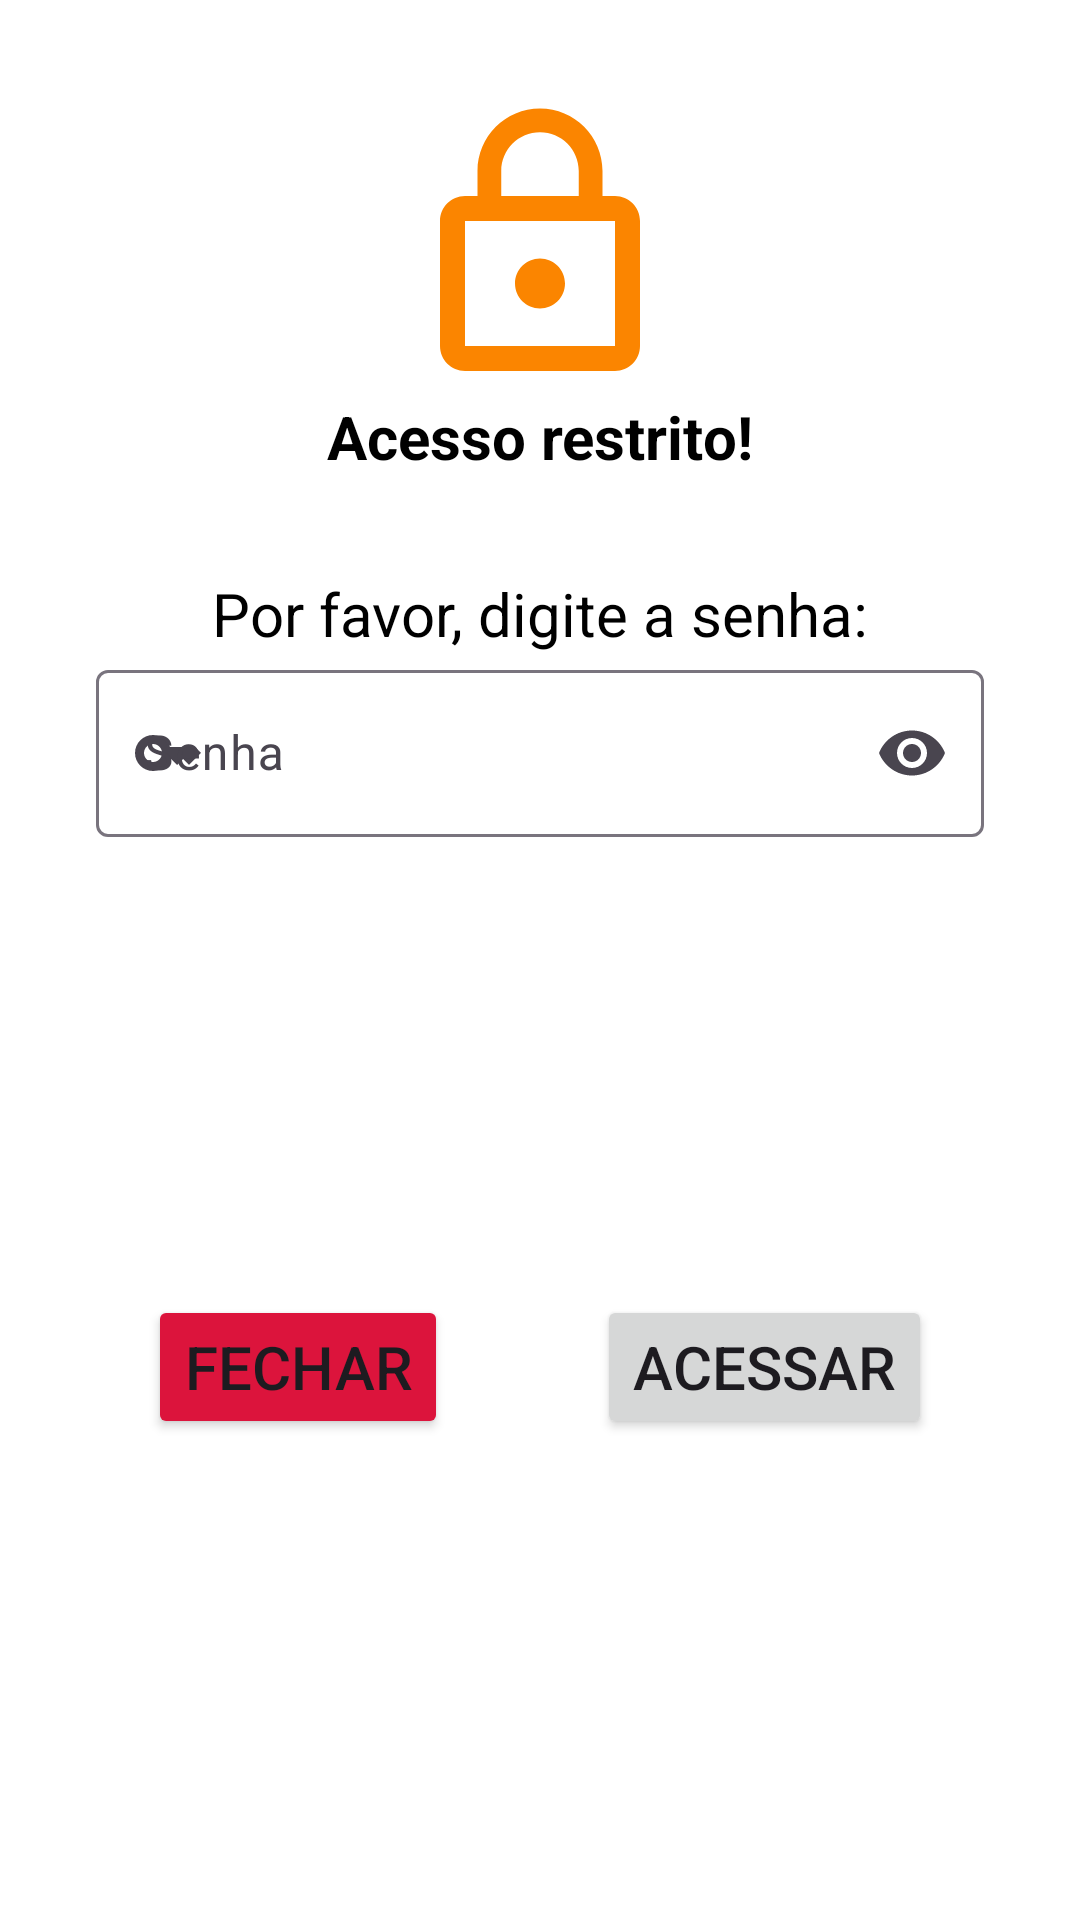

Android layout source for this screen:
<!-- AndroidManifest.xml: application theme Theme.AppAdoteJrTLRF -->
<!-- res/layout/dialog_acesso_restrito.xml -->
<?xml version="1.0" encoding="utf-8"?>
<androidx.constraintlayout.widget.ConstraintLayout xmlns:android="http://schemas.android.com/apk/res/android"
    xmlns:app="http://schemas.android.com/apk/res-auto"
    xmlns:tools="http://schemas.android.com/tools"
    android:layout_width="match_parent"
    android:layout_height="wrap_content">

    <ImageView
        android:id="@+id/imageView4"
        android:layout_width="0dp"
        android:layout_height="100dp"
        android:layout_marginStart="16dp"
        android:layout_marginTop="32dp"
        android:layout_marginEnd="16dp"
        app:layout_constraintEnd_toEndOf="parent"
        app:layout_constraintHorizontal_bias="0.5"
        app:layout_constraintStart_toStartOf="parent"
        app:layout_constraintTop_toTopOf="parent"
        app:srcCompat="@drawable/ic_restrito_24" />

    <TextView
        android:id="@+id/textView4"
        android:layout_width="wrap_content"
        android:layout_height="wrap_content"
        android:text="Acesso restrito!"
        android:textColor="@color/black"
        android:textSize="20sp"
        android:textStyle="bold"
        app:layout_constraintEnd_toEndOf="parent"
        app:layout_constraintHorizontal_bias="0.5"
        app:layout_constraintStart_toStartOf="parent"
        app:layout_constraintTop_toBottomOf="@+id/imageView4" />

    <TextView
        android:id="@+id/textView5"
        android:layout_width="wrap_content"
        android:layout_height="wrap_content"
        android:layout_marginTop="32dp"
        android:text="Por favor, digite a senha:"
        android:textColor="@color/black"
        android:textSize="20sp"
        app:layout_constraintEnd_toEndOf="parent"
        app:layout_constraintHorizontal_bias="0.5"
        app:layout_constraintStart_toStartOf="parent"
        app:layout_constraintTop_toBottomOf="@+id/textView4" />

    <com.google.android.material.textfield.TextInputLayout
        android:id="@+id/textInputSenhaRestrita"
        android:layout_width="0dp"
        android:layout_height="wrap_content"
        android:layout_marginStart="32dp"
        android:layout_marginEnd="32dp"
        app:endIconMode="password_toggle"
        app:layout_constraintEnd_toEndOf="parent"
        app:layout_constraintHorizontal_bias="0.5"
        app:layout_constraintStart_toStartOf="parent"
        app:layout_constraintTop_toBottomOf="@+id/textView5"
        app:startIconDrawable="@drawable/ic_key">

        <com.google.android.material.textfield.TextInputEditText
            android:id="@+id/editSenhaRestrita"
            android:layout_width="match_parent"
            android:layout_height="wrap_content"
            android:hint="Senha"
            android:inputType="text|textPassword" />
    </com.google.android.material.textfield.TextInputLayout>

    <Button
        android:id="@+id/btnFecharDialogSenhaRestrita"
        android:layout_width="wrap_content"
        android:layout_height="wrap_content"
        android:layout_marginTop="24dp"
        android:layout_marginBottom="32dp"
        android:backgroundTint="@color/vermelhoCarmim"
        android:text="Fechar"
        android:textSize="20sp"
        app:cornerRadius="8dp"
        app:layout_constraintBottom_toBottomOf="parent"
        app:layout_constraintEnd_toStartOf="@+id/btnChecarSenhaRestrita"
        app:layout_constraintHorizontal_bias="0.5"
        app:layout_constraintStart_toStartOf="parent"
        app:layout_constraintTop_toBottomOf="@+id/textInputSenhaRestrita" />

    <Button
        android:id="@+id/btnChecarSenhaRestrita"
        android:layout_width="wrap_content"
        android:layout_height="wrap_content"
        android:layout_marginTop="24dp"
        android:layout_marginBottom="32dp"
        android:text="Acessar"
        android:textSize="20sp"
        app:cornerRadius="8dp"
        app:layout_constraintBottom_toBottomOf="parent"
        app:layout_constraintEnd_toEndOf="parent"
        app:layout_constraintHorizontal_bias="0.5"
        app:layout_constraintStart_toEndOf="@+id/btnFecharDialogSenhaRestrita"
        app:layout_constraintTop_toBottomOf="@+id/textInputSenhaRestrita" />
</androidx.constraintlayout.widget.ConstraintLayout>
<!-- resources referenced by this layout -->
<resources>
  <color name="black">#FF000000</color>
  <color name="vermelhoCarmim">#DC143C</color>
  <!-- drawable ic_key (drawable) -->
  <vector xmlns:android="http://schemas.android.com/apk/res/android" android:height="24dp" android:tint="@color/primaria" android:viewportHeight="24" android:viewportWidth="24" android:width="24dp">
        
      <path android:fillColor="@android:color/white" android:pathData="M21,10h-8.35C11.83,7.67 9.61,6 7,6c-3.31,0 -6,2.69 -6,6s2.69,6 6,6c2.61,0 4.83,-1.67 5.65,-4H13l2,2l2,-2l2,2l4,-4.04L21,10zM7,15c-1.65,0 -3,-1.35 -3,-3c0,-1.65 1.35,-3 3,-3s3,1.35 3,3C10,13.65 8.65,15 7,15z"/>
      
  </vector>
  <!-- drawable ic_restrito_24 (drawable) -->
  <vector xmlns:android="http://schemas.android.com/apk/res/android" android:height="24dp" android:tint="#FB8500" android:viewportHeight="24" android:viewportWidth="24" android:width="24dp">
        
      <path android:fillColor="@android:color/white" android:pathData="M12,17c1.1,0 2,-0.9 2,-2s-0.9,-2 -2,-2s-2,0.9 -2,2S10.9,17 12,17zM18,8h-1V6c0,-2.76 -2.24,-5 -5,-5S7,3.24 7,6v2H6c-1.1,0 -2,0.9 -2,2v10c0,1.1 0.9,2 2,2h12c1.1,0 2,-0.9 2,-2V10C20,8.9 19.1,8 18,8zM8.9,6c0,-1.71 1.39,-3.1 3.1,-3.1s3.1,1.39 3.1,3.1v2H8.9V6zM18,20H6V10h12V20z"/>
      
  </vector>
  <style name="Theme.AppAdoteJrTLRF" parent="Base.Theme.AppAdoteJrTLRF">
          
          
          <item name="android:forceDarkAllowed" tools:targetApi="q">false</item>
      </style>
  <color name="primaria">#FB8500</color>
  <style name="Base.Theme.AppAdoteJrTLRF" parent="Theme.Material3.Light.NoActionBar">
          <item name="colorPrimary">@color/primaria</item>
          <item name="colorPrimaryVariant">@color/azulEscuro</item>
          <item name="colorOnPrimary">@color/white</item>
  
          
          <item name="colorSecondary">@color/destaque</item>
          <item name="colorSecondaryVariant">@color/azul</item>
          <item name="colorOnSecondary">@color/black</item>
  
          
          <item name="android:colorBackground">@color/white</item>
          
          <item name="colorSurface">@color/white</item>
          
          <item name="colorOnBackground">@color/black</item>
          <item name="colorOnSurface">@color/black</item>
  
          
          <item name="colorError">@color/vermelhoCarmim</item>
          <item name="colorOnError">@color/white</item>
      </style>
  <color name="azulEscuro">#023047</color>
  <color name="white">#FFFFFFFF</color>
  <color name="destaque">#96bdc4</color>
  <color name="azul">#488399</color>
</resources>
